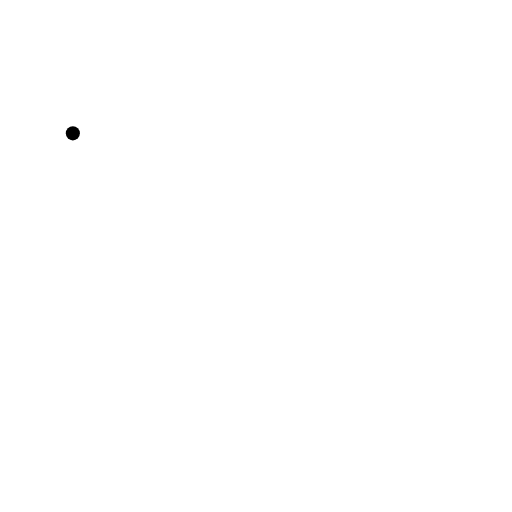
t = 0.00 s
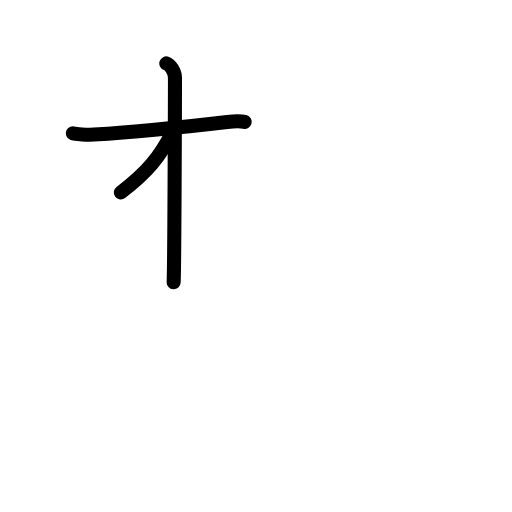
t = 2.50 s
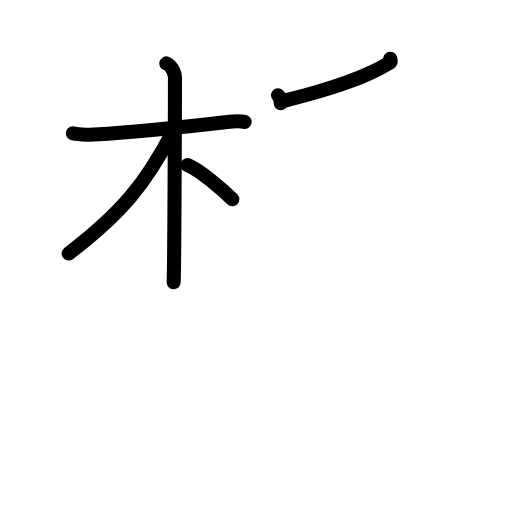
t = 5.25 s
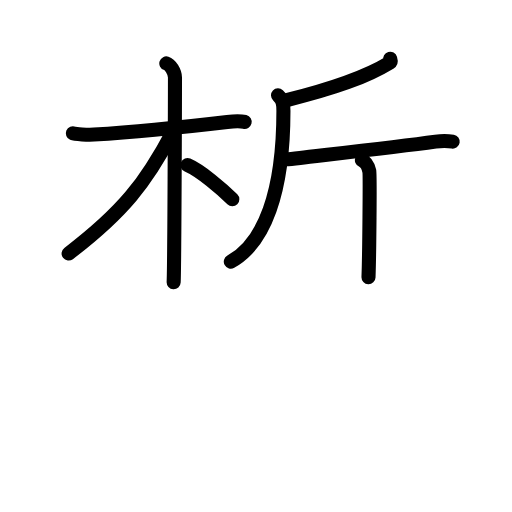
t = 7.75 s
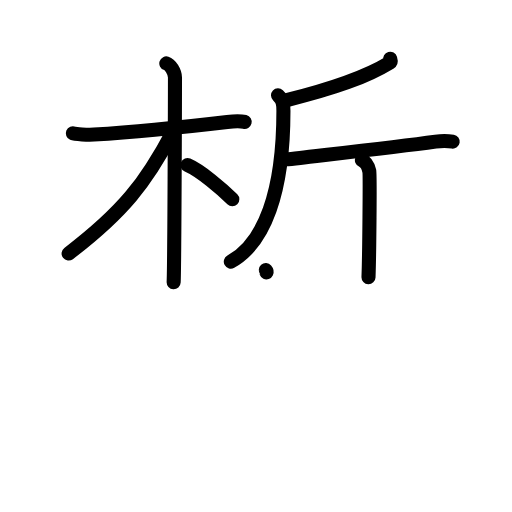
t = 8.25 s
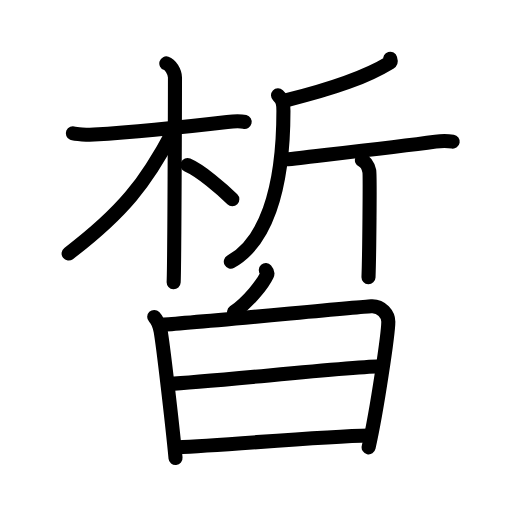
t = 13.00 s

The animated SVG that drew these frames (rendered in a browser with its animation timeline set to each time). Animation: 36 SMIL elements (animate=36); one cycle of 13.00 s.

<?xml version="1.0" encoding="UTF-8"?>
<!--
AniKanjiVG is licensed by CC-BY-SA Paul C. Sommerhoff (https://bitbucket.org/sommerhoff/anikanjivg).
AniKanjiVG uses KanjiVG which is licensed by CC-BY-SA Ulrich Apel (http://kanjivg.tagaini.net).
See also http://creativecommons.org/licenses/by-sa/3.0/
-->
<svg xmlns:kvg='http://kanjivg.tagaini.net' xmlns='http://www.w3.org/2000/svg' width='109' height='109' viewBox='0 0 109 109' style='fill:none;stroke:#000000;stroke-width:3;stroke-linecap:round;stroke-linejoin:round;' id="kvg:kanji_07699"><g id="kvg:07699" kvg:element="皙"><g id="kvg:07699-g1" kvg:element="析" kvg:position="top"><g id="kvg:07699-g2" kvg:element="木" kvg:position="left"><path id="kvg:07699-s1" kvg:type="㇐" d="M15.51,28.39c0.47,0.2,3.25,0.34,4.5,0.26c5.36-0.34,19.76-1.69,28.37-2.7c1.25-0.15,2.92-0.2,3.71,0"><animate attributeName="d" begin="0.0s" dur="0.3333333333333333s" from="M15.51,28.39C15.51,28.39,15.51,28.39,15.51,28.39" to="M15.51,28.39c0.47,0.2,3.25,0.34,4.5,0.26" />
<animate attributeName="d" begin="0.3333333333333333s" dur="0.3333333333333333s" from="M15.51,28.39c0.47,0.2,3.25,0.34,4.5,0.26c0,0,0,0,0,0,0" to="M15.51,28.39c0.47,0.2,3.25,0.34,4.5,0.26c5.36-0.34,19.76-1.69,28.37-2.7" />
<animate attributeName="d" begin="0.6666666666666666s" dur="0.3333333333333333s" from="M15.51,28.39c0.47,0.2,3.25,0.34,4.5,0.26c5.36-0.34,19.76-1.69,28.37-2.7c0,0,0,0,0,0,0" to="M15.51,28.39c0.47,0.2,3.25,0.34,4.5,0.26c5.36-0.34,19.76-1.69,28.37-2.7c1.25-0.15,2.92-0.2,3.71,0" />
</path>
<path id="kvg:07699-s2" kvg:type="㇑" d="M35.41,13.5c0.84,0.27,1.84,1.78,1.84,3.02c0,3.32-0.11,40.23-0.28,43.55"><animate attributeName="d" begin="1.0s" dur="0.5s" from="M35.41,13.5C35.41,13.5,35.41,13.5,35.41,13.5" to="M35.41,13.5c0.84,0.27,1.84,1.78,1.84,3.02" />
<animate attributeName="d" begin="1.5s" dur="0.5s" from="M35.41,13.5c0.84,0.27,1.84,1.78,1.84,3.02c0,0,0,0,0,0,0" to="M35.41,13.5c0.84,0.27,1.84,1.78,1.84,3.02c0,3.32-0.11,40.23-0.28,43.55" />
<animate attributeName="d" begin="0s" dur="1.0s" from="M-100,-100" to="M-100,-100" />
</path>
<path id="kvg:07699-s3" kvg:type="㇒" d="M36.83,27.98c-5.8,10.96-10.6,17.12-22.22,26"><animate attributeName="d" begin="2.0s" dur="1.0s" from="M36.83,27.98C36.83,27.98,36.83,27.98,36.83,27.98" to="M36.83,27.98c-5.8,10.96-10.6,17.12-22.22,26" />
<animate attributeName="d" begin="0s" dur="2.0s" from="M-100,-100" to="M-100,-100" />
</path>
<path id="kvg:07699-s4" kvg:type="㇏" d="M39.92,35.14c2.74,1.18,7.24,5,9.54,7.29"><animate attributeName="d" begin="3.0s" dur="1.0s" from="M39.92,35.14C39.92,35.14,39.92,35.14,39.92,35.14" to="M39.92,35.14c2.74,1.18,7.24,5,9.54,7.29" />
<animate attributeName="d" begin="0s" dur="3.0s" from="M-100,-100" to="M-100,-100" />
</path>
</g>
<g id="kvg:07699-g3" kvg:element="斤" kvg:position="right"><path id="kvg:07699-s5" kvg:type="㇒" d="M83.07,12.5c0.06,0.21,0.25,0.61-0.12,0.84c-5.04,3.06-11.48,5.38-22.1,8.02"><animate attributeName="d" begin="4.0s" dur="0.5s" from="M83.07,12.5C83.07,12.5,83.07,12.5,83.07,12.5" to="M83.07,12.5c0.06,0.21,0.25,0.61-0.12,0.84" />
<animate attributeName="d" begin="4.5s" dur="0.5s" from="M83.07,12.5c0.06,0.21,0.25,0.61-0.12,0.84c0,0,0,0,0,0,0" to="M83.07,12.5c0.06,0.21,0.25,0.61-0.12,0.84c-5.04,3.06-11.48,5.38-22.1,8.02" />
<animate attributeName="d" begin="0s" dur="4.0s" from="M-100,-100" to="M-100,-100" />
</path>
<path id="kvg:07699-s6" kvg:type="㇒" d="M59.19,20.29c1.17,1.1,1.15,2.15,1.15,3.35c0,17.35-4.09,28.1-11.2,32.07"><animate attributeName="d" begin="5.0s" dur="0.5s" from="M59.19,20.29C59.19,20.29,59.19,20.29,59.19,20.29" to="M59.19,20.29c1.17,1.1,1.15,2.15,1.15,3.35" />
<animate attributeName="d" begin="5.5s" dur="0.5s" from="M59.19,20.29c1.17,1.1,1.15,2.15,1.15,3.35c0,0,0,0,0,0,0" to="M59.19,20.29c1.17,1.1,1.15,2.15,1.15,3.35c0,17.35-4.09,28.1-11.2,32.07" />
<animate attributeName="d" begin="0s" dur="5.0s" from="M-100,-100" to="M-100,-100" />
</path>
<path id="kvg:07699-s7" kvg:type="㇐" d="M60.34,33.84c0.41,0.11,2.46-0.09,3.53-0.22c5.93-0.7,20.39-2.31,28.86-3.47c1.06-0.15,2.96-0.11,3.64,0"><animate attributeName="d" begin="6.0s" dur="0.3333333333333333s" from="M60.34,33.84C60.34,33.84,60.34,33.84,60.34,33.84" to="M60.34,33.84c0.41,0.11,2.46-0.09,3.53-0.22" />
<animate attributeName="d" begin="6.333333333333333s" dur="0.3333333333333333s" from="M60.34,33.84c0.41,0.11,2.46-0.09,3.53-0.22c0,0,0,0,0,0,0" to="M60.34,33.84c0.41,0.11,2.46-0.09,3.53-0.22c5.93-0.7,20.39-2.31,28.86-3.47" />
<animate attributeName="d" begin="6.666666666666667s" dur="0.3333333333333333s" from="M60.34,33.84c0.41,0.11,2.46-0.09,3.53-0.22c5.93-0.7,20.39-2.31,28.86-3.47c0,0,0,0,0,0,0" to="M60.34,33.84c0.41,0.11,2.46-0.09,3.53-0.22c5.93-0.7,20.39-2.31,28.86-3.47c1.06-0.15,2.96-0.11,3.64,0" />
<animate attributeName="d" begin="0s" dur="6.0s" from="M-100,-100" to="M-100,-100" />
</path>
<path id="kvg:07699-s8" kvg:type="㇑" d="M77.05,34.13c0.88,0.35,1.4,1.58,1.57,2.29s0,18.18-0.17,22.58"><animate attributeName="d" begin="7.0s" dur="1.0s" from="M77.05,34.13C77.05,34.13,77.05,34.13,77.05,34.13" to="M77.05,34.13c0.88,0.35,1.4,1.58,1.57,2.29s0,18.18-0.17,22.58" />
<animate attributeName="d" begin="0s" dur="7.0s" from="M-100,-100" to="M-100,-100" />
</path>
</g>
</g>
<g id="kvg:07699-g4" kvg:position="bottom" kvg:radical="general"><g id="kvg:07699-g5" kvg:position="top"><path id="kvg:07699-s9" kvg:type="㇔" d="M56.59,57.5c0.29,0.33,0.39,0.74,0.26,1.01c-0.94,1.98-3.87,5.68-7.02,7.93"><animate attributeName="d" begin="8.0s" dur="0.5s" from="M56.59,57.5C56.59,57.5,56.59,57.5,56.59,57.5" to="M56.59,57.5c0.29,0.33,0.39,0.74,0.26,1.01" />
<animate attributeName="d" begin="8.5s" dur="0.5s" from="M56.59,57.5c0.29,0.33,0.39,0.74,0.26,1.01c0,0,0,0,0,0,0" to="M56.59,57.5c0.29,0.33,0.39,0.74,0.26,1.01c-0.94,1.98-3.87,5.68-7.02,7.93" />
<animate attributeName="d" begin="0s" dur="8.0s" from="M-100,-100" to="M-100,-100" />
</path>
</g>
<g id="kvg:07699-g6" kvg:element="日" kvg:position="bottom"><path id="kvg:07699-s10" kvg:type="㇑" d="M32.83,67.47c0.68,0.7,1.2,2.15,1.37,3.07c0.5,2.75,2.45,19.41,3.17,26.97"><animate attributeName="d" begin="9.0s" dur="0.5s" from="M32.83,67.47C32.83,67.47,32.83,67.47,32.83,67.47" to="M32.83,67.47c0.68,0.7,1.2,2.15,1.37,3.07" />
<animate attributeName="d" begin="9.5s" dur="0.5s" from="M32.83,67.47c0.68,0.7,1.2,2.15,1.37,3.07c0,0,0,0,0,0,0" to="M32.83,67.47c0.68,0.7,1.2,2.15,1.37,3.07c0.5,2.75,2.45,19.41,3.17,26.97" />
<animate attributeName="d" begin="0s" dur="9.0s" from="M-100,-100" to="M-100,-100" />
</path>
<path id="kvg:07699-s11" kvg:type="㇕a" d="M34.61,69.12C38.47,69,75.52,65.4,79.03,65.2c2.23-0.13,3.64,1.81,3.64,3.28c-0.01,2.52-2.36,18.57-4.19,26.75"><animate attributeName="d" begin="10.0s" dur="0.3333333333333333s" from="M34.61,69.12C34.61,69.12,34.61,69.12,34.61,69.12" to="M34.61,69.12C38.47,69,75.52,65.4,79.03,65.2" />
<animate attributeName="d" begin="10.333333333333334s" dur="0.3333333333333333s" from="M34.61,69.12C38.47,69,75.52,65.4,79.03,65.2c0,0,0,0,0,0,0" to="M34.61,69.12C38.47,69,75.52,65.4,79.03,65.2c2.23-0.13,3.64,1.81,3.64,3.28" />
<animate attributeName="d" begin="10.666666666666666s" dur="0.3333333333333333s" from="M34.61,69.12C38.47,69,75.52,65.4,79.03,65.2c2.23-0.13,3.64,1.81,3.64,3.28c0,0,0,0,0,0,0" to="M34.61,69.12C38.47,69,75.52,65.4,79.03,65.2c2.23-0.13,3.64,1.81,3.64,3.28c-0.01,2.52-2.36,18.57-4.19,26.75" />
<animate attributeName="d" begin="0s" dur="10.0s" from="M-100,-100" to="M-100,-100" />
</path>
<path id="kvg:07699-s12" kvg:type="㇐a" d="M36.03,81.71c8.1-0.35,39.33-3.73,45.24-3.73"><animate attributeName="d" begin="11.0s" dur="1.0s" from="M36.03,81.71C36.03,81.71,36.03,81.71,36.03,81.71" to="M36.03,81.71c8.1-0.35,39.33-3.73,45.24-3.73" />
<animate attributeName="d" begin="0s" dur="11.0s" from="M-100,-100" to="M-100,-100" />
</path>
<path id="kvg:07699-s13" kvg:type="㇐a" d="M37.78,95.21c9.69-0.38,30.51-2.31,40.84-2.49"><animate attributeName="d" begin="12.0s" dur="1.0s" from="M37.78,95.21C37.78,95.21,37.78,95.21,37.78,95.21" to="M37.78,95.21c9.69-0.38,30.51-2.31,40.84-2.49" />
<animate attributeName="d" begin="0s" dur="12.0s" from="M-100,-100" to="M-100,-100" />
</path>
</g>
</g>
</g>
</svg>
